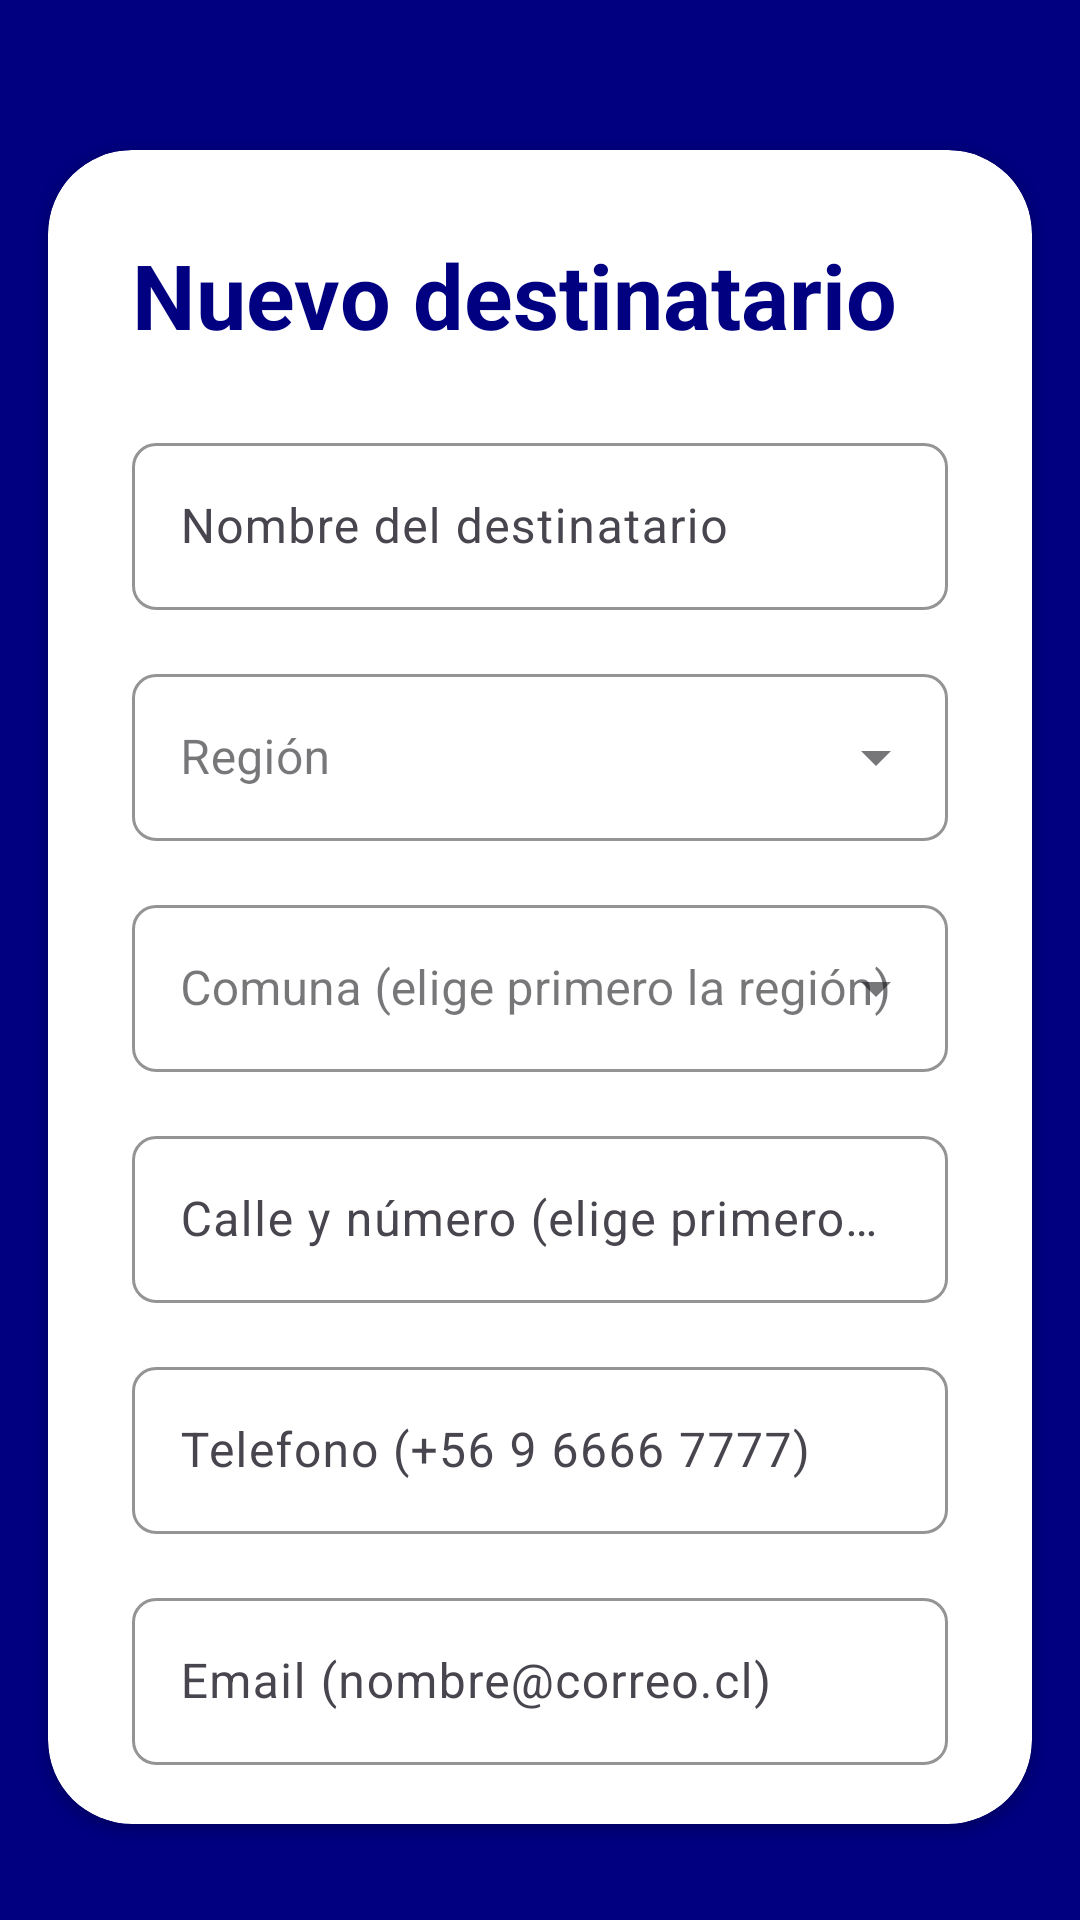

Write the Android layout XML for this screen, with the resource values it uses.
<!-- AndroidManifest.xml: application theme Theme.GestionEquipaje -->
<!-- res/layout/activity_agregar_destinatario.xml -->
<?xml version="1.0" encoding="utf-8"?>
<androidx.constraintlayout.widget.ConstraintLayout xmlns:android="http://schemas.android.com/apk/res/android"
    xmlns:app="http://schemas.android.com/apk/res-auto"
    xmlns:tools="http://schemas.android.com/tools"
    android:id="@+id/main"
    android:layout_width="match_parent"
    android:layout_height="match_parent"
    tools:context=".Destinatario.AgregarDestinatario">

    <RelativeLayout
        android:layout_width="match_parent"
        android:layout_height="match_parent"
        android:background="@color/color_primario"
        app:layout_constraintBottom_toBottomOf="parent"
        app:layout_constraintEnd_toEndOf="parent"
        app:layout_constraintStart_toStartOf="parent"
        app:layout_constraintTop_toTopOf="parent">

        <androidx.cardview.widget.CardView
            android:layout_width="381dp"
            android:layout_height="671dp"
            android:layout_marginStart="16dp"
            android:layout_marginTop="50dp"
            android:layout_marginEnd="16dp"
            android:layout_marginBottom="32dp"
            android:backgroundTint="@color/white"
            app:cardCornerRadius="28dp">

            <androidx.core.widget.NestedScrollView
                android:layout_width="match_parent"
                android:layout_height="wrap_content"
                android:maxHeight="620dp">

                <LinearLayout
                    android:layout_width="match_parent"
                    android:layout_height="wrap_content"
                    android:orientation="vertical"
                    android:padding="28dp">

                    <TextView
                        android:id="@+id/txtTituloLogIn"
                        android:layout_width="wrap_content"
                        android:layout_height="wrap_content"
                        android:text="Nuevo destinatario"
                        android:textColor="@color/color_primario"
                        android:textSize="30sp"
                        android:textStyle="bold" />

                    <com.google.android.material.textfield.TextInputLayout
                        android:layout_width="match_parent"
                        android:layout_height="wrap_content"
                        android:layout_marginTop="24dp"
                        android:hint="Nombre del destinatario"
                        app:boxBackgroundMode="outline"
                        app:boxCornerRadiusBottomEnd="8dp"
                        app:boxCornerRadiusBottomStart="8dp"
                        app:boxCornerRadiusTopEnd="8dp"
                        app:boxCornerRadiusTopStart="8dp"
                        app:boxStrokeColor="@color/color_primario"
                        app:hintTextColor="@color/color_primario">

                        <com.google.android.material.textfield.TextInputEditText
                            android:id="@+id/edNombreDestinatario"
                            android:layout_width="match_parent"
                            android:layout_height="wrap_content"
                            android:inputType="text" />
                    </com.google.android.material.textfield.TextInputLayout>

                    <com.google.android.material.textfield.TextInputLayout
                        style="@style/Widget.MaterialComponents.TextInputLayout.OutlinedBox.ExposedDropdownMenu"
                        android:layout_width="match_parent"
                        android:layout_height="wrap_content"
                        android:layout_marginTop="16dp"
                        android:hint="Región"
                        app:boxBackgroundMode="outline"
                        app:boxCornerRadiusBottomEnd="8dp"
                        app:boxCornerRadiusBottomStart="8dp"
                        app:boxCornerRadiusTopEnd="8dp"
                        app:boxCornerRadiusTopStart="8dp"
                        app:boxStrokeColor="@color/color_primario"
                        app:hintTextColor="@color/color_primario">

                        <AutoCompleteTextView
                            android:id="@+id/edRegionDestinatario"
                            android:layout_width="match_parent"
                            android:layout_height="wrap_content"
                            android:inputType="none" />
                    </com.google.android.material.textfield.TextInputLayout>

                    <com.google.android.material.textfield.TextInputLayout
                        style="@style/Widget.MaterialComponents.TextInputLayout.OutlinedBox.ExposedDropdownMenu"
                        android:layout_width="match_parent"
                        android:layout_height="wrap_content"
                        android:layout_marginTop="16dp"
                        android:hint="Comuna (elige primero la región)"
                        app:boxBackgroundMode="outline"
                        app:boxCornerRadiusBottomEnd="8dp"
                        app:boxCornerRadiusBottomStart="8dp"
                        app:boxCornerRadiusTopEnd="8dp"
                        app:boxCornerRadiusTopStart="8dp"
                        app:boxStrokeColor="@color/color_primario"
                        app:hintTextColor="@color/color_primario">

                        <AutoCompleteTextView
                            android:id="@+id/edComunaDestinatario"
                            android:layout_width="match_parent"
                            android:layout_height="wrap_content"
                            android:inputType="none" />
                    </com.google.android.material.textfield.TextInputLayout>

                    <com.google.android.material.textfield.TextInputLayout
                        android:layout_width="match_parent"
                        android:layout_height="wrap_content"
                        android:layout_marginTop="16dp"
                        android:hint="Calle y número (elige primero la comuna)"
                        app:boxBackgroundMode="outline"
                        app:boxCornerRadiusBottomEnd="8dp"
                        app:boxCornerRadiusBottomStart="8dp"
                        app:boxCornerRadiusTopEnd="8dp"
                        app:boxCornerRadiusTopStart="8dp"
                        app:boxStrokeColor="@color/color_primario"
                        app:hintTextColor="@color/color_primario">

                        <com.google.android.material.textfield.TextInputEditText
                            android:id="@+id/edDireccionDestinatario"
                            android:layout_width="match_parent"
                            android:layout_height="wrap_content"
                            android:imeOptions="actionDone"
                            android:inputType="text" />
                    </com.google.android.material.textfield.TextInputLayout>

                    <com.google.android.material.textfield.TextInputLayout
                        android:layout_width="match_parent"
                        android:layout_height="wrap_content"
                        android:layout_marginTop="16dp"
                        android:hint="Telefono (+56 9 6666 7777)"
                        app:boxBackgroundMode="outline"
                        app:boxCornerRadiusBottomEnd="8dp"
                        app:boxCornerRadiusBottomStart="8dp"
                        app:boxCornerRadiusTopEnd="8dp"
                        app:boxCornerRadiusTopStart="8dp"
                        app:boxStrokeColor="@color/color_primario"
                        app:hintTextColor="@color/color_primario">

                        <com.google.android.material.textfield.TextInputEditText
                            android:id="@+id/edTelefonoDestinatario"
                            android:layout_width="match_parent"
                            android:layout_height="wrap_content"
                            android:inputType="phone"
                            android:maxLength="18" />
                    </com.google.android.material.textfield.TextInputLayout>

                    <com.google.android.material.textfield.TextInputLayout
                        android:layout_width="match_parent"
                        android:layout_height="wrap_content"
                        android:layout_marginTop="16dp"
                        android:hint="Email (nombre@correo.cl)"
                        app:boxBackgroundMode="outline"
                        app:boxCornerRadiusBottomEnd="8dp"
                        app:boxCornerRadiusBottomStart="8dp"
                        app:boxCornerRadiusTopEnd="8dp"
                        app:boxCornerRadiusTopStart="8dp"
                        app:boxStrokeColor="@color/color_primario"
                        app:hintTextColor="@color/color_primario">

                        <com.google.android.material.textfield.TextInputEditText
                            android:id="@+id/edEmailDestinatario"
                            android:layout_width="match_parent"
                            android:layout_height="wrap_content"
                            android:inputType="textEmailAddress" />
                    </com.google.android.material.textfield.TextInputLayout>



                    <ProgressBar
                        android:id="@+id/progresoDestinatario"
                        style="?android:attr/progressBarStyleHorizontal"
                        android:layout_width="match_parent"
                        android:layout_height="wrap_content"
                        android:layout_marginTop="16dp"
                        android:indeterminate="true"
                        android:visibility="gone" />

                    <LinearLayout
                        android:layout_width="match_parent"
                        android:layout_height="wrap_content"
                        android:layout_marginTop="20dp"
                        android:gravity="center"
                        android:orientation="horizontal">

                        <Button
                            android:id="@+id/btnVolverMenuDestinatario"
                            android:layout_width="120dp"
                            android:layout_height="50dp"
                            android:layout_margin="12dp"
                            android:backgroundTint="@color/color_primario"
                            android:text="Volver" />

                        <Button
                            android:id="@+id/btnGuardarDestinatario"
                            android:layout_width="130dp"
                            android:layout_height="50dp"
                            android:layout_margin="12dp"
                            android:backgroundTint="#FF6D00"
                            android:text="Guardar" />
                    </LinearLayout>

                </LinearLayout>
            </androidx.core.widget.NestedScrollView>
        </androidx.cardview.widget.CardView>
    </RelativeLayout>
</androidx.constraintlayout.widget.ConstraintLayout>
<!-- resources referenced by this layout -->
<resources>
  <color name="color_primario">#000080</color>
  <color name="white">#FFFFFFFF</color>
  <style name="Theme.GestionEquipaje" parent="Base.Theme.GestionEquipaje" />
  <style name="Base.Theme.GestionEquipaje" parent="Theme.Material3.DayNight.NoActionBar">
          
          <item name="colorPrimary">@color/color_primario</item>
          <item name="colorSecondary">@color/color_secundario</item>
      </style>
  <color name="color_secundario">#D48043</color>
</resources>
